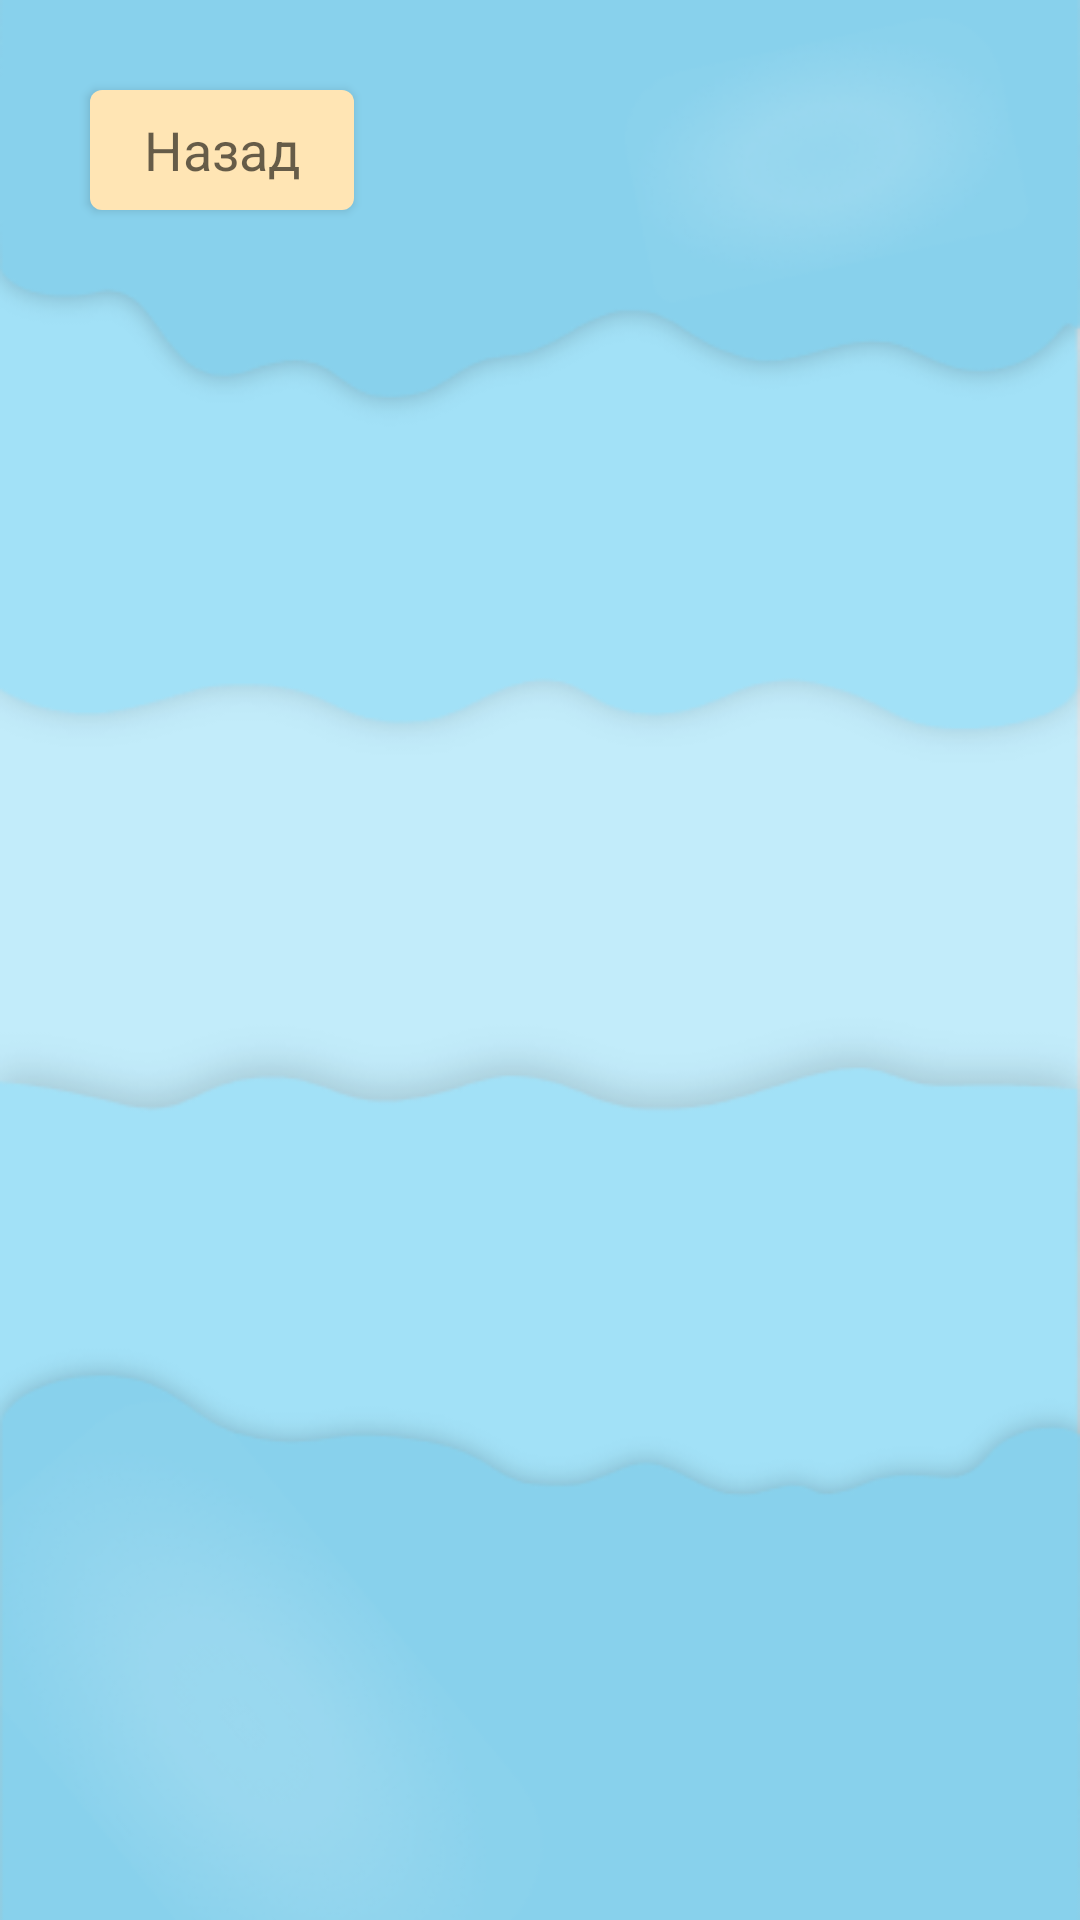

This screen was rendered from an Android layout file. Write that file and the resources it references.
<!-- AndroidManifest.xml: application theme Theme.BrainBoostt -->
<!-- res/layout/activity_shop.xml -->
<?xml version="1.0" encoding="utf-8"?>
<androidx.constraintlayout.widget.ConstraintLayout xmlns:android="http://schemas.android.com/apk/res/android"
    xmlns:app="http://schemas.android.com/apk/res-auto"
    xmlns:tools="http://schemas.android.com/tools"
    android:layout_width="match_parent"
    android:layout_height="match_parent"
    tools:context=".ShopActivity"
    android:background="@drawable/back_4">

    <ListView
        android:id="@+id/listview"
        android:layout_width="340dp"
        android:layout_height="match_parent"
        android:layout_marginTop="100dp"
        android:divider="@android:color/transparent"
        android:foregroundGravity="center"
        android:scrollbars="vertical"
        app:layout_constraintEnd_toEndOf="parent"
        app:layout_constraintStart_toStartOf="parent"
        app:layout_constraintTop_toBottomOf="@+id/btnBackInfo2"
        tools:listitem="@layout/list_item_shop">

    </ListView>

    <Button
        android:id="@+id/btnBackInfo2"
        android:layout_width="wrap_content"
        android:layout_height="40dp"
        android:layout_marginStart="30dp"
        android:layout_marginTop="30dp"
        android:background="@drawable/button_game_color"
        android:onClick="btnClickBack"
        android:text="@string/back"
        android:textAppearance="@style/TextAppearance.AppCompat.Medium"
        app:layout_constraintStart_toStartOf="parent"
        app:layout_constraintTop_toTopOf="parent" />
</androidx.constraintlayout.widget.ConstraintLayout>
<!-- res/layout/list_item_shop.xml (included above) -->
<?xml version="1.0" encoding="utf-8"?>
<androidx.constraintlayout.widget.ConstraintLayout xmlns:android="http://schemas.android.com/apk/res/android"
    xmlns:app="http://schemas.android.com/apk/res-auto"
    android:layout_width="match_parent"
    android:layout_height="match_parent">

    <LinearLayout
        android:id="@+id/llqq"
        android:layout_width="match_parent"
        android:layout_height="wrap_content"
        android:background="@android:color/transparent"
        android:clickable="true"
        android:gravity="center">

        <Space
            android:layout_width="30dp"
            android:layout_height="40dp" />

        <androidx.cardview.widget.CardView
            android:layout_width="330dp"
            android:layout_height="113dp"
            android:layout_marginVertical="10dp"
            app:cardCornerRadius="20dp"
            app:cardElevation="5dp"
            app:layout_constraintEnd_toEndOf="parent"
            app:layout_constraintStart_toStartOf="parent"
            app:layout_constraintTop_toTopOf="parent">

            <RelativeLayout
                android:layout_width="wrap_content"
                android:layout_height="match_parent"
                android:background="@drawable/item_click">

                <com.google.android.material.imageview.ShapeableImageView
                    android:id="@+id/listImage"
                    android:layout_width="60dp"
                    android:layout_height="60dp"
                    android:layout_marginStart="10dp"
                    android:layout_marginTop="10dp"
                    android:layout_marginBottom="10dp"
                    android:scaleType="centerCrop"
                    android:background="@drawable/brain"
                    app:shapeAppearanceOverlay="@style/roundImage" />

                <TextView
                    android:id="@+id/listName"
                    android:layout_width="300dp"
                    android:layout_height="wrap_content"
                    android:layout_alignTop="@+id/listImage"
                    android:layout_alignBottom="@+id/listImage"
                    android:layout_alignParentEnd="true"
                    android:layout_marginStart="10dp"
                    android:layout_marginTop="0dp"
                    android:layout_marginEnd="50dp"
                    android:layout_marginBottom="0dp"
                    android:layout_toEndOf="@id/listImage"
                    android:gravity="center"
                    android:textSize="20sp" />

                <TextView
                    android:id="@+id/listInfo"
                    android:layout_width="wrap_content"
                    android:layout_height="wrap_content"
                    android:layout_below="@+id/listName"
                    android:layout_alignParentEnd="true"
                    android:layout_alignParentBottom="true"
                    android:layout_marginTop="5dp"
                    android:text="Стоимость: 1000 очков"
                    android:layout_marginEnd="20dp"
                    android:layout_marginBottom="10dp"
                    android:gravity="left|center_vertical"
                    android:textSize="18sp" />


            </RelativeLayout>

        </androidx.cardview.widget.CardView>

        <Space
            android:layout_width="30dp"
            android:layout_height="40dp" />


    </LinearLayout>
</androidx.constraintlayout.widget.ConstraintLayout>
<!-- resources referenced by this layout -->
<resources>
  <!-- drawable button_game_color (drawable) -->
  <?xml version="1.0" encoding="utf-8"?>
  <ripple xmlns:android="http://schemas.android.com/apk/res/android"
      android:color="#BDA473">
      <item>
          <shape android:shape="rectangle">
              <solid android:color="@color/peach"/>
              <corners android:radius="4sp"/>
          </shape>
      </item>
  </ripple>
  <!-- drawable item_click (drawable) -->
  <?xml version="1.0" encoding="utf-8"?>
  <ripple xmlns:android="http://schemas.android.com/apk/res/android"
      android:color="@color/peach">
      <item>
          <shape android:shape="rectangle">
              <solid android:color="#E2F6FF"/>
              <corners android:radius="4sp"/>
          </shape>
      </item>
  </ripple>
  <string name="back">Назад</string>
  <style name="roundImage">
          <item name="cornerFamily">rounded</item>
          <item name="cornerSize">20%</item>
      </style>
  <style name="Theme.BrainBoostt" parent="Base.Theme.BrainBoostt" />
  <color name="peach">#ffe5b4</color>
  <color name="md_theme_light_primary">#00677F</color>
  <color name="md_theme_light_onPrimary">#FFFFFF</color>
  <color name="md_theme_light_primaryContainer">#B6EAFF</color>
  <color name="md_theme_light_onPrimaryContainer">#001F28</color>
  <color name="md_theme_light_secondary">#4C626A</color>
  <color name="md_theme_light_onSecondary">#FFFFFF</color>
  <color name="md_theme_light_secondaryContainer">#CFE6F1</color>
  <color name="md_theme_light_onSecondaryContainer">#071E26</color>
  <color name="md_theme_light_tertiary">#5A5C7E</color>
  <color name="md_theme_light_onTertiary">#FFFFFF</color>
  <color name="md_theme_light_tertiaryContainer">#E0E0FF</color>
  <color name="md_theme_light_onTertiaryContainer">#171937</color>
  <color name="md_theme_light_error">#BA1A1A</color>
  <color name="md_theme_light_errorContainer">#FFDAD6</color>
  <color name="md_theme_light_onError">#FFFFFF</color>
  <color name="md_theme_light_onErrorContainer">#410002</color>
  <color name="md_theme_light_background">#FBFCFE</color>
  <color name="md_theme_light_onBackground">#191C1D</color>
  <color name="md_theme_light_surface">#FBFCFE</color>
  <color name="md_theme_light_onSurface">#191C1D</color>
  <color name="md_theme_light_surfaceVariant">#DBE4E8</color>
  <color name="md_theme_light_onSurfaceVariant">#40484C</color>
  <color name="md_theme_light_outline">#70787C</color>
  <color name="md_theme_light_inverseOnSurface">#EFF1F2</color>
  <color name="md_theme_light_inverseSurface">#2E3132</color>
  <color name="md_theme_light_inversePrimary">#5CD5FB</color>
</resources>
